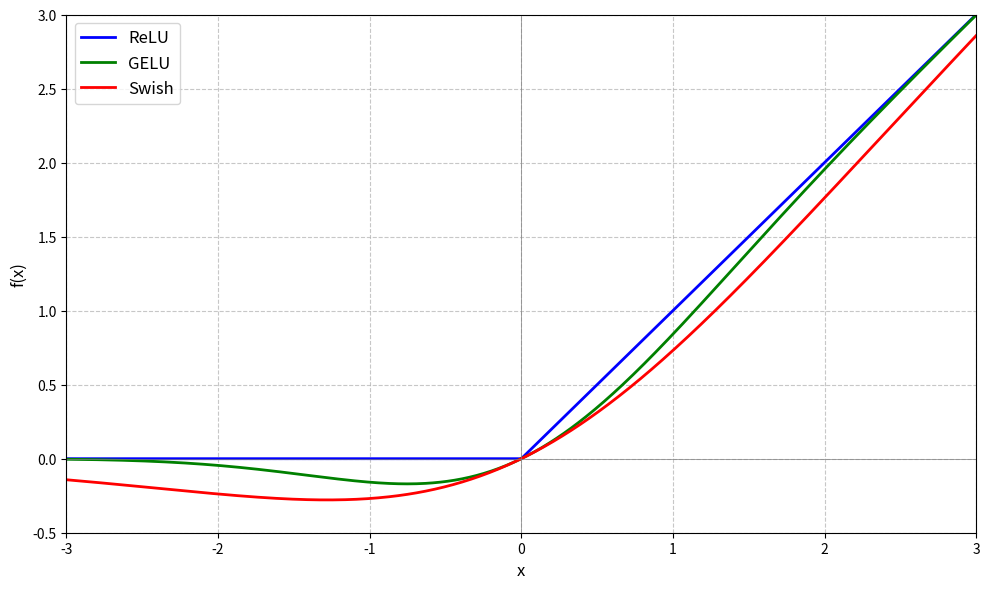

Reproduce this figure in Python.
import matplotlib.pyplot as plt
import numpy as np

# 中文注释：请结合相邻代码理解此步骤
x = np.linspace(-3, 3, 500)

# 中文注释：ReLU
relu = np.maximum(0, x)

# 中文注释：GELU（）
gelu = 0.5 * x * (1 + np.tanh(np.sqrt(2 / np.pi) * (x + 0.044715 * x**3)))

# 中文注释：Swish（SiLU）
swish = x * (1 / (1 + np.exp(-x)))  # x * sigmoid(x)

# 中文注释：请结合相邻代码理解此步骤
fig, ax = plt.subplots(figsize=(10, 6))

ax.plot(x, relu, 'b-', linewidth=2, label='ReLU')
ax.plot(x, gelu, 'g-', linewidth=2, label='GELU')
ax.plot(x, swish, 'r-', linewidth=2, label='Swish')

# 中文注释：请结合相邻代码理解此步骤
ax.set_xlim(-3, 3)
ax.set_ylim(-0.5, 3.0)
ax.set_xlabel('x', fontsize=12)
ax.set_ylabel('f(x)', fontsize=12)

# 中文注释：请结合相邻代码理解此步骤
ax.grid(True, linestyle='--', alpha=0.7)
ax.axhline(y=0, color='gray', linewidth=0.5)
ax.axvline(x=0, color='gray', linewidth=0.5)

# 中文注释：请结合相邻代码理解此步骤
ax.legend(loc='upper left', fontsize=12)

# 中文注释：请结合相邻代码理解此步骤
plt.tight_layout()

# 中文注释：PNG
plt.savefig('activation_comparison.png', format='png', bbox_inches='tight')
plt.close()
